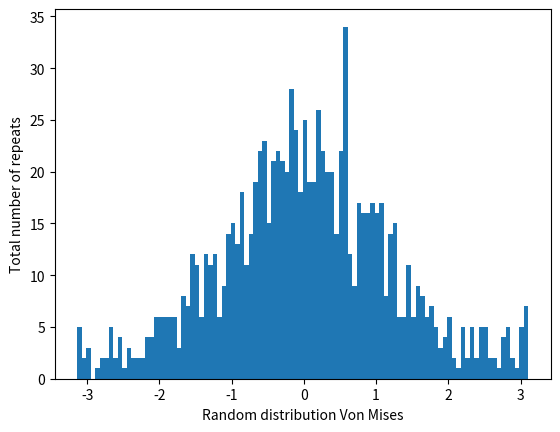

Recreate this plot in Python.
%matplotlib inline
import numpy as np
import math
import matplotlib.pyplot as plt

x = np.random.vonmises(0,1,1000)

plt.hist(x, bins=100)

plt.xlabel("Random distribution Von Mises")
plt.ylabel("Total number of repeats")

plt.savefig("Session_10.pdf")

